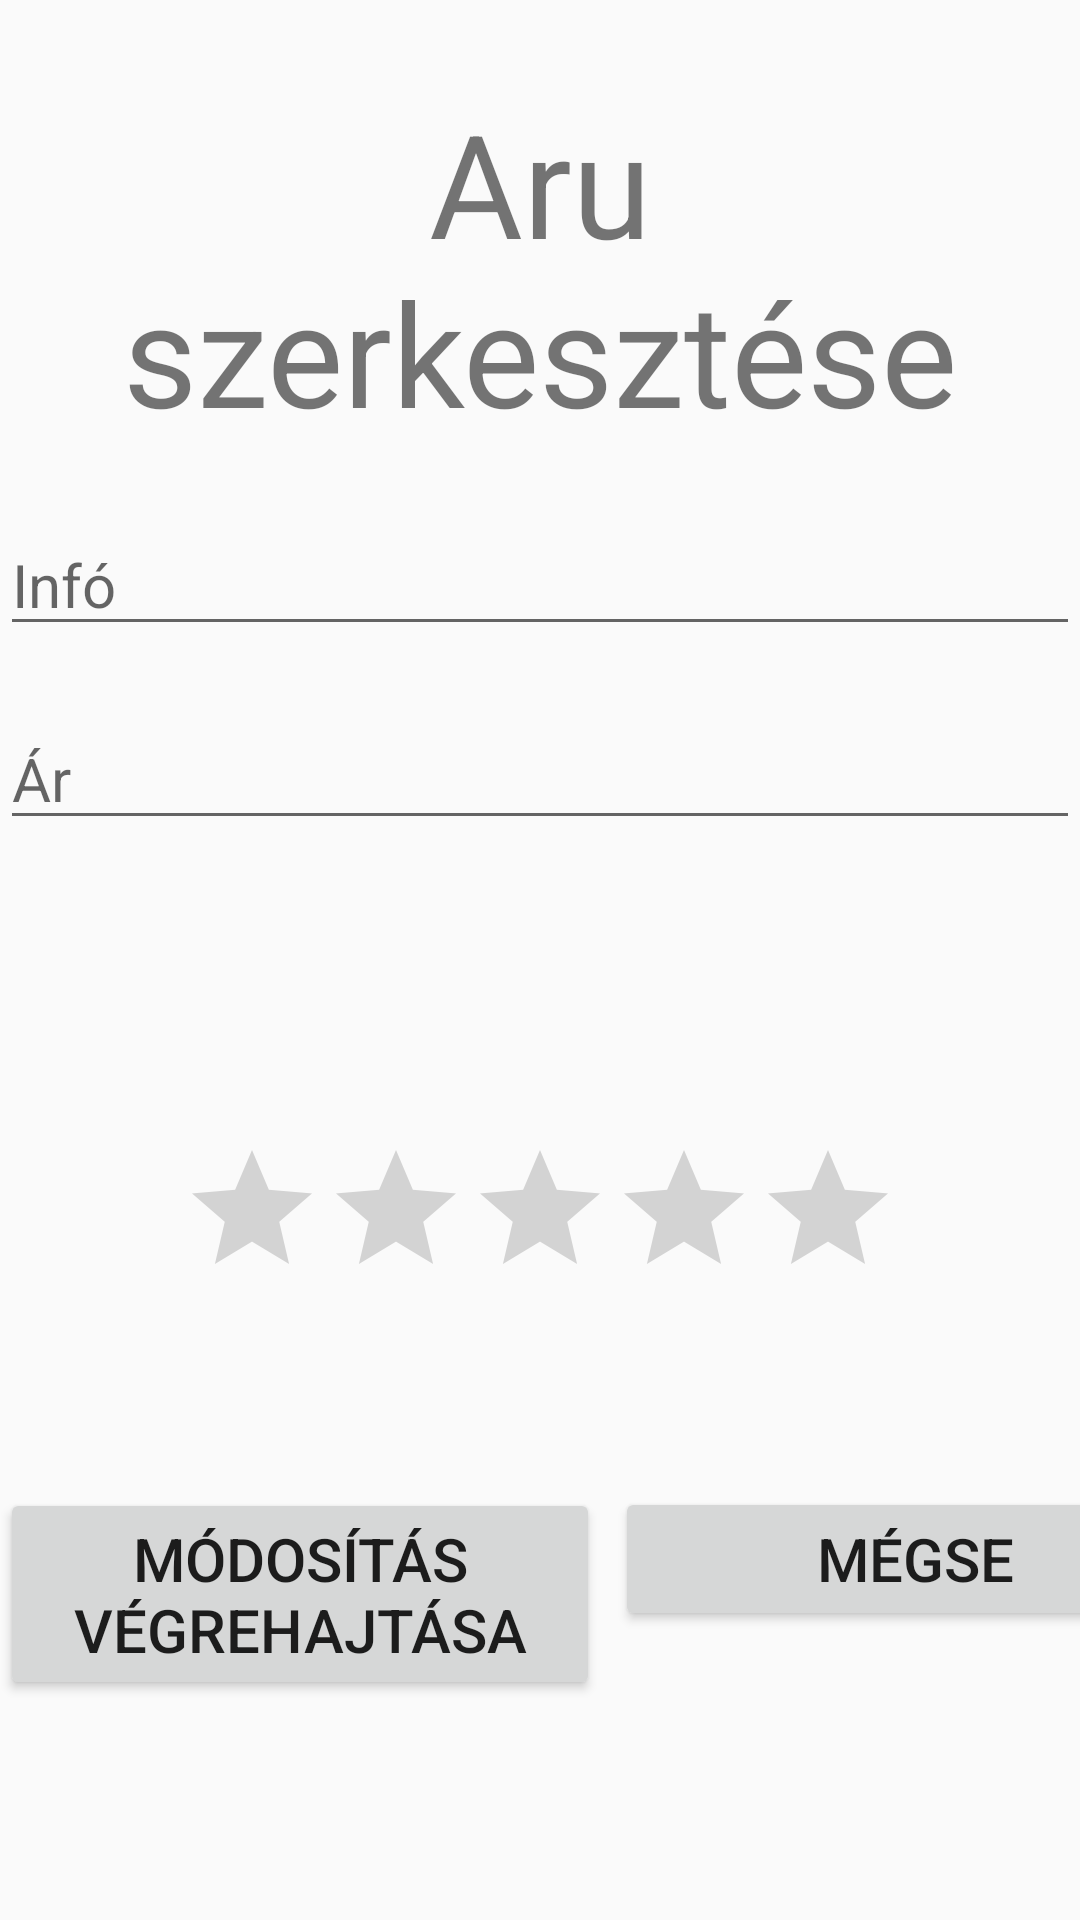

Produce the Android XML layout that renders to this screen, including the resource entries it uses.
<!-- AndroidManifest.xml: activity theme Theme.AppCompat.DayNight.NoActionBar -->
<!-- res/layout/activity_update.xml -->
<?xml version="1.0" encoding="utf-8"?>
<androidx.constraintlayout.widget.ConstraintLayout xmlns:android="http://schemas.android.com/apk/res/android"
    xmlns:app="http://schemas.android.com/apk/res-auto"
    xmlns:tools="http://schemas.android.com/tools"
    android:id="@+id/main"
    android:layout_width="match_parent"
    android:layout_height="match_parent"
    tools:context=".activities.UpdateActivity">
    <TextView
        android:id="@+id/updateTextView"
        android:layout_width="match_parent"
        android:layout_height="wrap_content"
        android:layout_alignParentStart="true"
        android:layout_alignParentEnd="true"
        android:text="@string/szerkeszt_aru"
        android:textAlignment="center"
        android:textSize="@dimen/title_text_size"
        app:layout_constraintBottom_toBottomOf="parent"
        app:layout_constraintEnd_toEndOf="parent"
        app:layout_constraintHorizontal_bias="0.0"
        app:layout_constraintStart_toStartOf="parent"
        app:layout_constraintTop_toTopOf="parent"
        app:layout_constraintVertical_bias="0.055" />

    <EditText
        android:id="@+id/updateInfo"
        android:layout_width="match_parent"
        android:layout_height="wrap_content"
        android:layout_below="@id/updateTextView"
        android:layout_alignParentStart="true"
        android:layout_alignParentEnd="true"
        android:ems="10"
        android:hint="@string/info"
        android:inputType="textMultiLine"
        android:textSize="@dimen/regular_text_size"
        android:windowSoftInputMode="stateVisible"
        app:layout_constraintBottom_toBottomOf="parent"
        app:layout_constraintEnd_toEndOf="parent"
        app:layout_constraintHorizontal_bias="0.0"
        app:layout_constraintStart_toStartOf="parent"
        app:layout_constraintTop_toBottomOf="@+id/updateTextView"
        app:layout_constraintVertical_bias="0.049" />

    <EditText
        android:id="@+id/updatePrice"
        android:layout_width="match_parent"
        android:layout_height="wrap_content"
        android:layout_below="@id/updateInfo"
        android:layout_alignParentStart="true"
        android:layout_alignParentEnd="true"
        android:ems="10"
        android:hint="@string/ar"
        android:textSize="@dimen/regular_text_size"
        android:inputType="number"
        android:windowSoftInputMode="stateVisible"
        app:layout_constraintBottom_toBottomOf="parent"
        app:layout_constraintEnd_toEndOf="parent"
        app:layout_constraintHorizontal_bias="1.0"
        app:layout_constraintStart_toStartOf="parent"
        app:layout_constraintTop_toBottomOf="@+id/updateInfo"
        app:layout_constraintVertical_bias="0.054"
        />

    <LinearLayout
        android:id="@+id/ratingLayout"
        android:layout_width="wrap_content"
        android:layout_height="wrap_content"
        android:layout_centerHorizontal="true"
        android:orientation="horizontal"
        android:textAlignment="center"
        app:layout_constraintBottom_toBottomOf="parent"
        app:layout_constraintEnd_toEndOf="parent"
        app:layout_constraintStart_toStartOf="parent"
        app:layout_constraintTop_toBottomOf="@+id/updateInfo"
        app:layout_constraintVertical_bias="0.446">
        <RatingBar
            style="@android:style/Widget.DeviceDefault.RatingBar"
            android:id="@+id/updateRating"
            android:layout_width="wrap_content"
            android:layout_height="wrap_content"
            android:textSize="@dimen/regular_text_size"
            android:windowSoftInputMode="stateVisible"
            android:clickable="true"
            android:focusable="true"
            android:numStars="5"
            android:stepSize="0.1"
            android:isIndicator="false"
            app:layout_constraintBottom_toBottomOf="parent"
            app:layout_constraintEnd_toEndOf="parent"
            app:layout_constraintHorizontal_bias="0.0"
            app:layout_constraintStart_toStartOf="parent"
            app:layout_constraintTop_toBottomOf="@+id/updatePrice"
            app:layout_constraintVertical_bias="0.048" />
    </LinearLayout>
    <LinearLayout
        android:id="@+id/linearLayout3"
        android:layout_width="wrap_content"
        android:layout_height="wrap_content"
        android:layout_centerHorizontal="true"
        android:orientation="horizontal"
        android:textAlignment="center"
        app:layout_constraintBottom_toBottomOf="parent"
        app:layout_constraintEnd_toEndOf="parent"
        app:layout_constraintStart_toStartOf="parent"
        app:layout_constraintTop_toBottomOf="@+id/ratingLayout"
        app:layout_constraintVertical_bias="0.446">

        <Button
            android:layout_width="@dimen/reg_button_width"
            android:layout_height="wrap_content"
            android:onClick="update"
            android:text="@string/modositas_vegrehajt"
            android:textSize="@dimen/regular_text_size" />

        <Button
            android:layout_width="@dimen/reg_button_width"
            android:layout_height="wrap_content"
            android:layout_marginStart="5dp"
            android:onClick="cancel"
            android:text="@string/megse"
            android:textSize="@dimen/regular_text_size" />
    </LinearLayout>
</androidx.constraintlayout.widget.ConstraintLayout>
<!-- resources referenced by this layout -->
<resources>
  <dimen name="reg_button_width">200dp</dimen>
  <dimen name="regular_text_size">20sp</dimen>
  <dimen name="title_text_size">48sp</dimen>
  <string name="ar">Ár</string>
  <string name="info">Infó</string>
  <string name="megse">Mégse</string>
  <string name="modositas_vegrehajt">Módosítás végrehajtása</string>
  <string name="szerkeszt_aru">Aru szerkesztése</string>
</resources>
